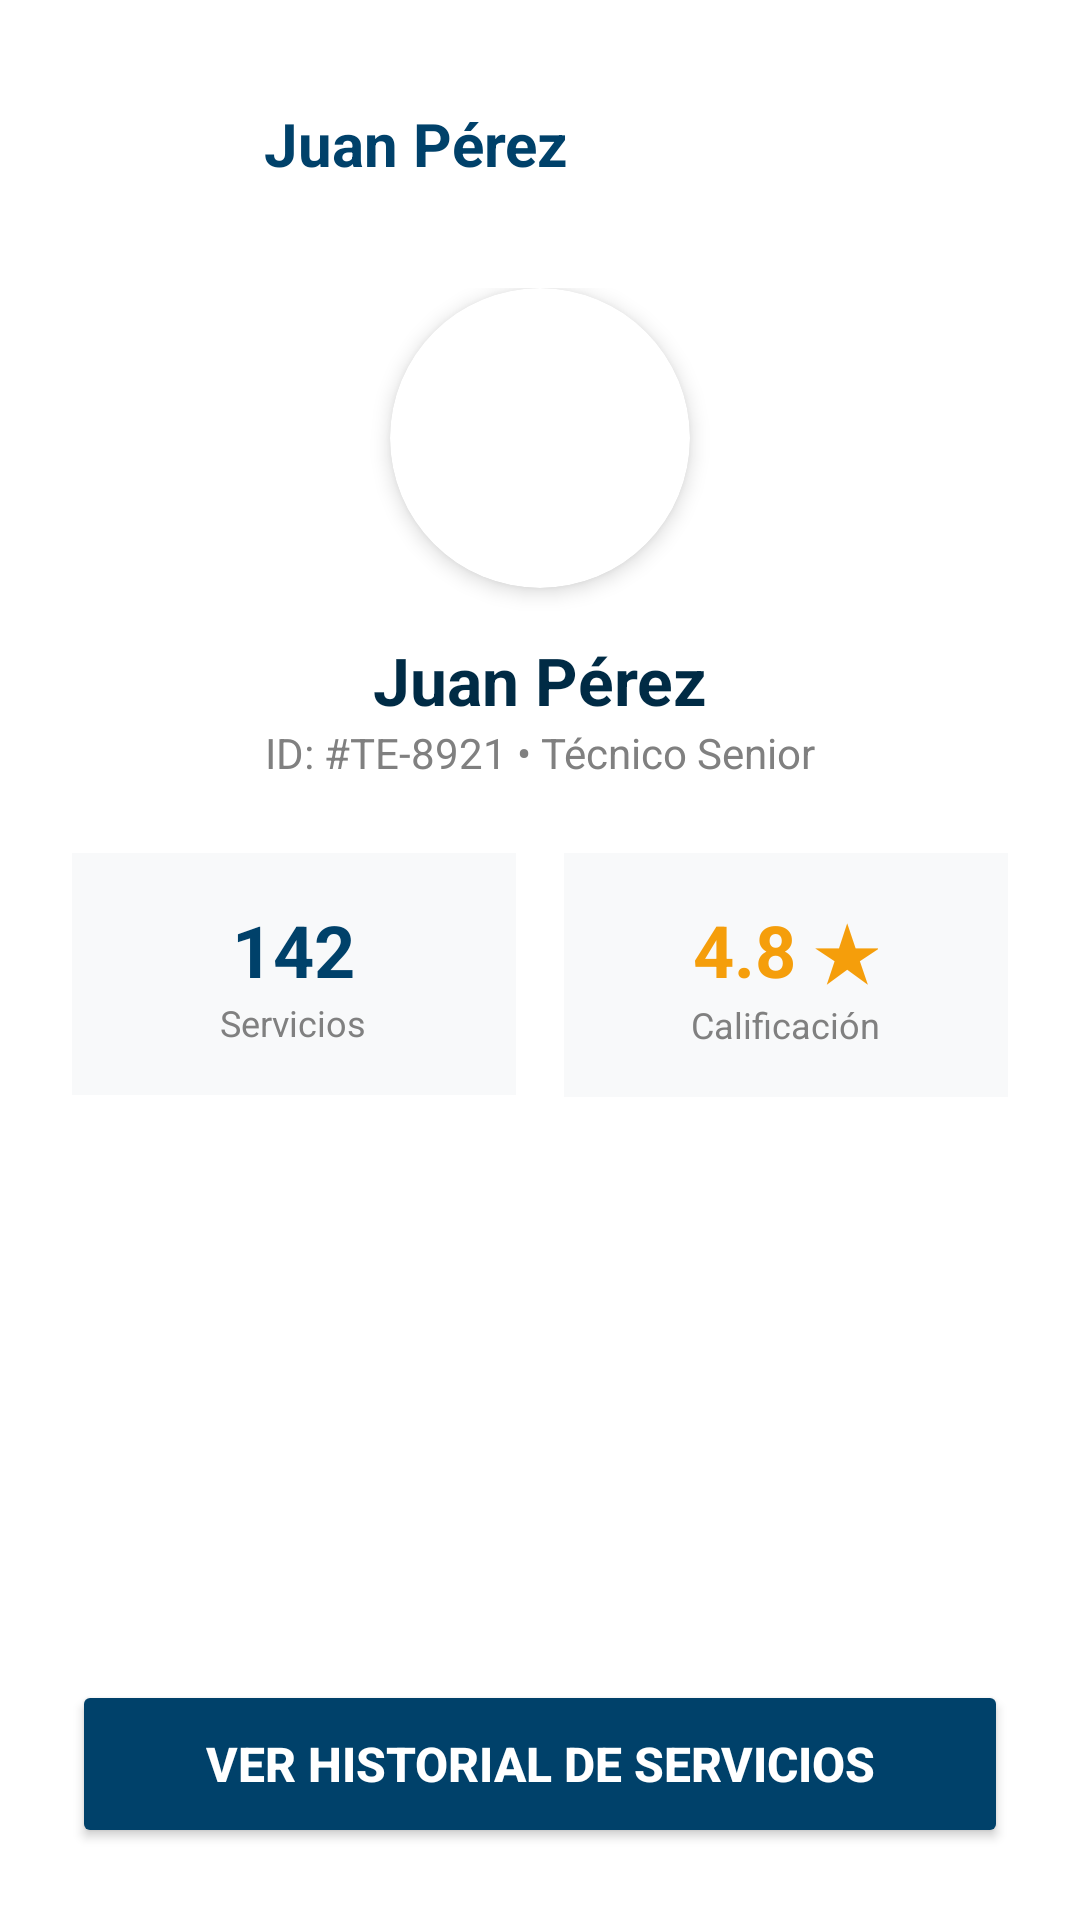

Android layout source for this screen:
<!-- AndroidManifest.xml: application theme Theme.Rutafix -->
<!-- res/layout/activity_perfil_tecnico.xml -->
<?xml version="1.0" encoding="utf-8"?>
<ScrollView xmlns:android="http://schemas.android.com/apk/res/android"
    xmlns:app="http://schemas.android.com/apk/res-auto"
    android:layout_width="match_parent"
    android:layout_height="match_parent"
    android:background="@color/white"
    android:fillViewport="true">

    <LinearLayout
        android:layout_width="match_parent"
        android:layout_height="wrap_content"
        android:orientation="vertical"
        android:padding="24dp">

        <LinearLayout
            android:layout_width="match_parent"
            android:layout_height="wrap_content"
            android:orientation="horizontal"
            android:gravity="center_vertical">

            <ImageButton
                android:id="@+id/btnVolverListaTecnicos"
                android:layout_width="48dp"
                android:layout_height="48dp"
                android:background="?attr/selectableItemBackgroundBorderless"
                android:src="@drawable/ic_launcher_foreground" app:tint="@color/azul_oscuro" />

            <TextView
                android:layout_width="wrap_content"
                android:layout_height="wrap_content"
                android:text="@string/juan_p_rez"
                android:textColor="@color/azul_oscuro"
                android:textSize="20sp"
                android:textStyle="bold"
                android:layout_marginStart="16dp"/>
        </LinearLayout>

        <LinearLayout
            android:layout_width="match_parent"
            android:layout_height="wrap_content"
            android:orientation="vertical"
            android:gravity="center"
            android:layout_marginTop="24dp">

            <androidx.cardview.widget.CardView
                android:layout_width="100dp"
                android:layout_height="100dp"
                app:cardCornerRadius="50dp"
                app:cardElevation="4dp">
                <ImageView
                    android:layout_width="match_parent"
                    android:layout_height="match_parent"
                    android:src="@drawable/logo" android:scaleType="centerCrop"/>
            </androidx.cardview.widget.CardView>

            <TextView
                android:id="@+id/tvNombrePerfilTecnico"
                android:layout_width="wrap_content"
                android:layout_height="wrap_content"
                android:text="@string/juan_p_rez"
                android:textSize="22sp"
                android:textStyle="bold"
                android:textColor="@color/azul_profundo"
                android:layout_marginTop="16dp"/>
            <TextView
                android:layout_width="wrap_content"
                android:layout_height="wrap_content"
                android:text="@string/id_te_8921_t_cnico_senior"
                android:textColor="@color/gris"
                android:textSize="14sp"/>
        </LinearLayout>

        <LinearLayout
            android:layout_width="match_parent"
            android:layout_height="wrap_content"
            android:orientation="horizontal"
            android:layout_marginTop="24dp"
            android:weightSum="2">

            <LinearLayout
                android:layout_width="0dp"
                android:layout_height="wrap_content"
                android:layout_weight="1"
                android:orientation="vertical"
                android:gravity="center"
                android:background="@color/gris_claro"
                android:padding="16dp"
                android:layout_marginEnd="8dp">
                <TextView
                    android:layout_width="wrap_content"
                    android:layout_height="wrap_content"
                    android:text="@string/_142"
                    android:textSize="24sp"
                    android:textStyle="bold"
                    android:textColor="@color/azul_oscuro"/>
                <TextView
                    android:layout_width="wrap_content"
                    android:layout_height="wrap_content"
                    android:text="@string/servicios"
                    android:textSize="12sp"
                    android:textColor="@color/gris"/>
            </LinearLayout>

            <LinearLayout
                android:layout_width="0dp"
                android:layout_height="wrap_content"
                android:layout_weight="1"
                android:orientation="vertical"
                android:gravity="center"
                android:background="@color/gris_claro"
                android:padding="16dp"
                android:layout_marginStart="8dp">
                <TextView
                    android:layout_width="wrap_content"
                    android:layout_height="wrap_content"
                    android:text="@string/_4_8"
                    android:textSize="24sp"
                    android:textStyle="bold"
                    android:textColor="@color/naranja"/>
                <TextView
                    android:layout_width="wrap_content"
                    android:layout_height="wrap_content"
                    android:text="@string/calificacion"
                    android:textSize="12sp"
                    android:textColor="@color/gris"/>
            </LinearLayout>
        </LinearLayout>

        <Space
            android:layout_width="match_parent"
            android:layout_height="0dp"
            android:layout_weight="1"/>

        <Button
            android:id="@+id/btnVerHistorialServicios"
            android:layout_width="match_parent"
            android:layout_height="56dp"
            android:text="@string/ver_historial_de_servicios"
            android:backgroundTint="@color/azul_oscuro"
            android:textColor="@color/white"
            android:textSize="16sp"
            android:textStyle="bold"
            android:layout_marginTop="32dp"
            app:cornerRadius="8dp" />
    </LinearLayout>
</ScrollView>
<!-- resources referenced by this layout -->
<resources>
  <color name="azul_oscuro">#00416A</color>
  <color name="azul_profundo">#002B45</color>
  <color name="gris">#808080</color>
  <color name="gris_claro">#F8F9FA</color>
  <color name="naranja">#F59E0B</color>
  <color name="white">#FFFFFFFF</color>
  <string name="_142">142</string>
  <string name="_4_8">4.8 ★</string>
  <string name="calificacion">Calificación</string>
  <string name="id_te_8921_t_cnico_senior">ID: #TE-8921 • Técnico Senior</string>
  <string name="juan_p_rez">Juan Pérez</string>
  <string name="servicios">Servicios</string>
  <string name="ver_historial_de_servicios">Ver Historial de Servicios</string>
  <style name="Theme.Rutafix" parent="Base.Theme.Rutafix" />
  <style name="Base.Theme.Rutafix" parent="Theme.MaterialComponents.DayNight.NoActionBar">
      </style>
</resources>
